Labelled photos from "Data", an image-classification folder in gtmray/gesture_controlled_gaming. The possible labels are: down, left, right.

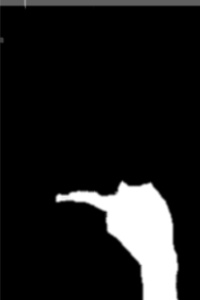
Label: left

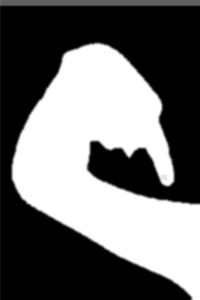
Label: down

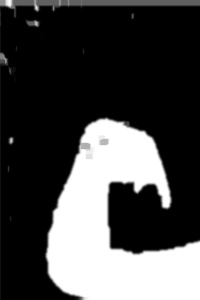
Label: down

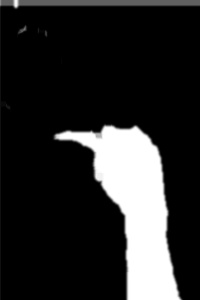
Label: left

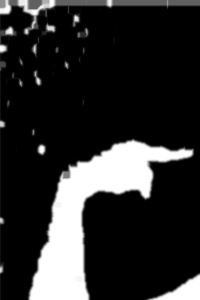
Label: right

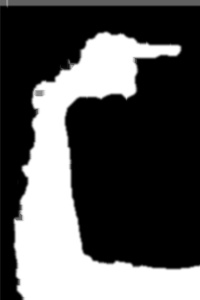
Label: right
